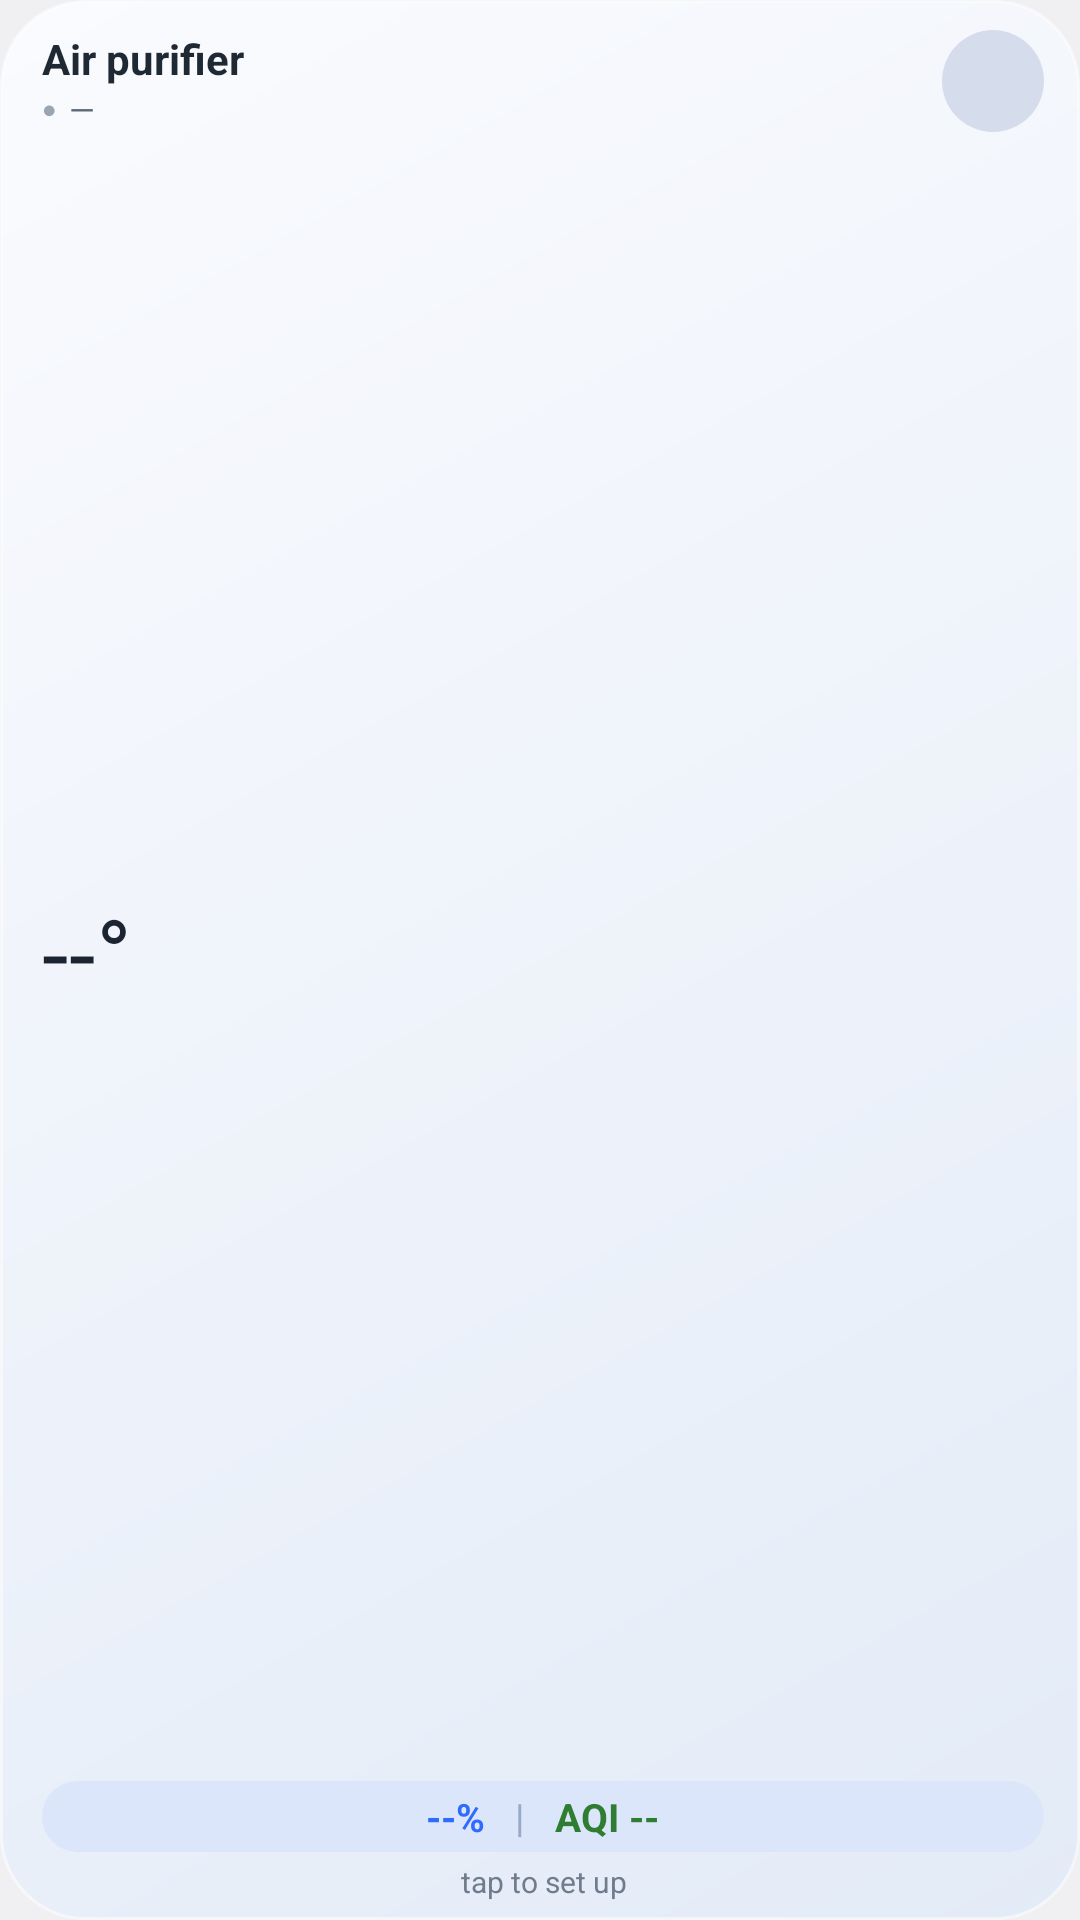

Layout XML and referenced resources for this Android screen:
<!-- AndroidManifest.xml: application theme android:Theme.DeviceDefault.Light -->
<!-- res/layout/widget.xml -->
<?xml version="1.0" encoding="utf-8"?>
<FrameLayout xmlns:android="http://schemas.android.com/apk/res/android"
    android:id="@+id/root"
    android:layout_width="match_parent"
    android:layout_height="match_parent">

    <ImageView
        android:id="@+id/bg"
        android:layout_width="match_parent"
        android:layout_height="match_parent"
        android:scaleType="fitXY"
        android:src="@drawable/bg_widget" />

    <LinearLayout
        android:layout_width="match_parent"
        android:layout_height="match_parent"
        android:orientation="vertical"
        android:paddingLeft="14dp"
        android:paddingTop="10dp"
        android:paddingRight="12dp"
        android:paddingBottom="6dp">

        <LinearLayout
            android:layout_width="match_parent"
            android:layout_height="wrap_content"
            android:gravity="center_vertical"
            android:orientation="horizontal">

            <LinearLayout
                android:layout_width="0dp"
                android:layout_height="wrap_content"
                android:layout_weight="1"
                android:orientation="vertical">

                <TextView
                    android:id="@+id/name"
                    android:layout_width="wrap_content"
                    android:layout_height="wrap_content"
                    android:ellipsize="end"
                    android:maxLines="1"
                    android:text="Air purifier"
                    android:textColor="#FF1F2933"
                    android:textSize="14sp"
                    android:textStyle="bold" />

                <LinearLayout
                    android:layout_width="wrap_content"
                    android:layout_height="wrap_content"
                    android:gravity="center_vertical"
                    android:orientation="horizontal">

                    <TextView
                        android:id="@+id/dot"
                        android:layout_width="wrap_content"
                        android:layout_height="wrap_content"
                        android:text="●"
                        android:textColor="#FF9AA5B4"
                        android:textSize="8sp" />

                    <TextView
                        android:id="@+id/state"
                        android:layout_width="wrap_content"
                        android:layout_height="wrap_content"
                        android:layout_marginLeft="4dp"
                        android:maxLines="1"
                        android:text="—"
                        android:textColor="#FF5F6B7A"
                        android:textSize="11sp" />
                </LinearLayout>
            </LinearLayout>

            <ImageView
                android:id="@+id/power"
                android:layout_width="34dp"
                android:layout_height="34dp"
                android:background="@drawable/bg_power_off"
                android:padding="8dp"
                android:src="@drawable/ic_power" />
        </LinearLayout>

        <TextView
            android:id="@+id/temp"
            android:layout_width="match_parent"
            android:layout_height="0dp"
            android:layout_weight="1"
            android:gravity="center_vertical"
            android:includeFontPadding="false"
            android:maxLines="1"
            android:text="--°"
            android:textColor="#FF1B2430"
            android:textSize="32sp" />

        <LinearLayout
            android:layout_width="match_parent"
            android:layout_height="wrap_content"
            android:background="@drawable/bg_pill"
            android:gravity="center"
            android:orientation="horizontal"
            android:paddingTop="3dp"
            android:paddingBottom="3dp">

            <TextView
                android:id="@+id/hum"
                android:layout_width="wrap_content"
                android:layout_height="wrap_content"
                android:text="--%"
                android:textColor="#FF2F6BFF"
                android:textSize="13sp"
                android:textStyle="bold" />

            <TextView
                android:layout_width="wrap_content"
                android:layout_height="wrap_content"
                android:text="   |   "
                android:textColor="#FF9AA9C4"
                android:textSize="13sp" />

            <TextView
                android:id="@+id/aqi"
                android:layout_width="wrap_content"
                android:layout_height="wrap_content"
                android:text="AQI --"
                android:textColor="#FF2E7D32"
                android:textSize="13sp"
                android:textStyle="bold" />
        </LinearLayout>

        <TextView
            android:id="@+id/updated"
            android:layout_width="match_parent"
            android:layout_height="wrap_content"
            android:gravity="center"
            android:maxLines="1"
            android:paddingTop="3dp"
            android:text="tap to set up"
            android:textColor="#FF6F7C8C"
            android:textSize="10sp" />
    </LinearLayout>
</FrameLayout>
<!-- resources referenced by this layout -->
<resources>
  <!-- drawable bg_pill (drawable) -->
  <?xml version="1.0" encoding="utf-8"?>
  <shape xmlns:android="http://schemas.android.com/apk/res/android" android:shape="rectangle">
      <solid android:color="#FFDCE6FA" />
      <corners android:radius="14dp" />
  </shape>
  <!-- drawable bg_power_off (drawable) -->
  <?xml version="1.0" encoding="utf-8"?>
  <shape xmlns:android="http://schemas.android.com/apk/res/android" android:shape="oval">
      <solid android:color="#FFD5DDEC" />
  </shape>
  <!-- drawable bg_widget (drawable) -->
  <?xml version="1.0" encoding="utf-8"?>
  <shape xmlns:android="http://schemas.android.com/apk/res/android" android:shape="rectangle">
      <gradient
          android:angle="315"
          android:endColor="#FFE3EBF7"
          android:startColor="#FFFAFBFE" />
      <corners android:radius="28dp" />
      <stroke android:width="1dp" android:color="#80FFFFFF" />
  </shape>
</resources>
